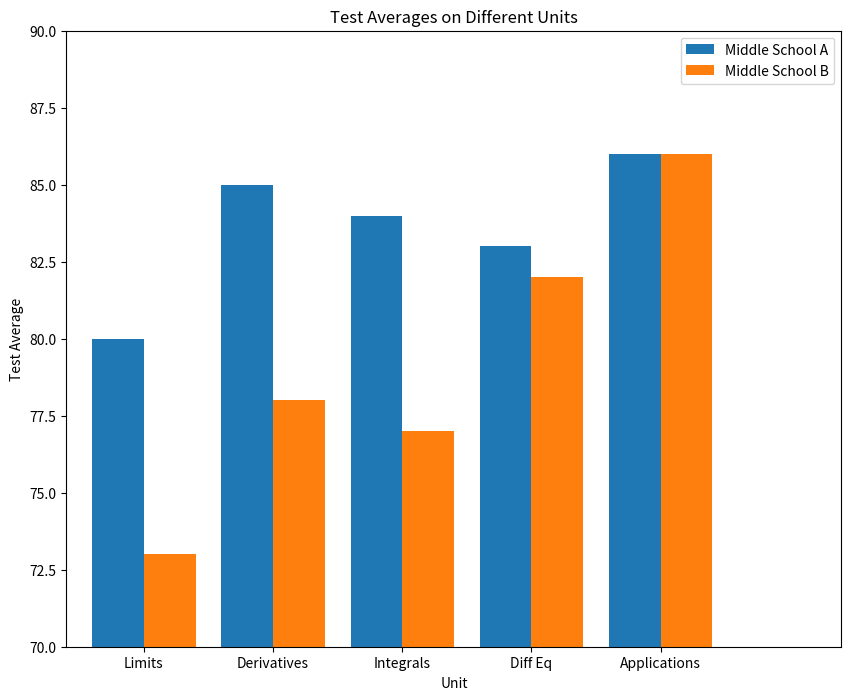

Source code (Python):
# import codecademylib
from matplotlib import pyplot as plt

unit_topics = ['Limits', 'Derivatives', 'Integrals', 'Diff Eq', 'Applications']
middle_school_a = [80, 85, 84, 83, 86]
middle_school_b = [73, 78, 77, 82, 86]

def create_x(t, w, n, d):
    return [t*x + w*n for x in range(d)]

#school_a_x = [0.8, 2.8, 4.8, 6.8, 8.8]
#school_b_x = [1.6, 3.6, 5.6, 7.6, 9.6]

# Make your chart here

school_a_x = create_x(2, 0.8, 1, len(middle_school_a))
school_b_x = create_x(2, 0.8, 2, len(middle_school_b))

plt.figure(figsize=(10,8))
ax = plt.subplot()

plt.bar(school_a_x, middle_school_a, label='Middle School A')
plt.bar(school_b_x, middle_school_b, label='Middle School B')

plt.axis([0,12,70,90])
#plt.set_ylim([70,90])

middle_x = [ (a + b) / 2.0 for a, b in zip(school_a_x, school_b_x)]
ax.set_xticks(middle_x)
ax.set_xticklabels(unit_topics)

# Standard Plot Elements
plt.title('Test Averages on Different Units')
plt.xlabel('Unit')
plt.ylabel('Test Average')
plt.legend()

plt.savefig('my_side_by_side.png')

plt.show()